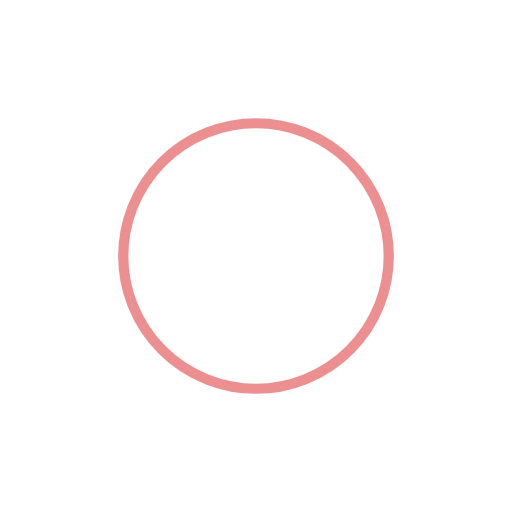
t = 0.00 s
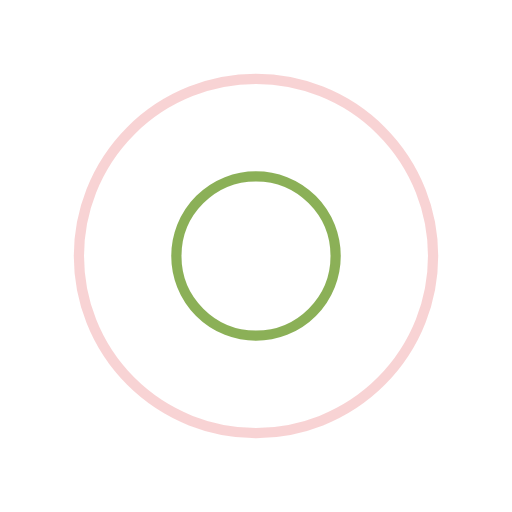
t = 0.25 s
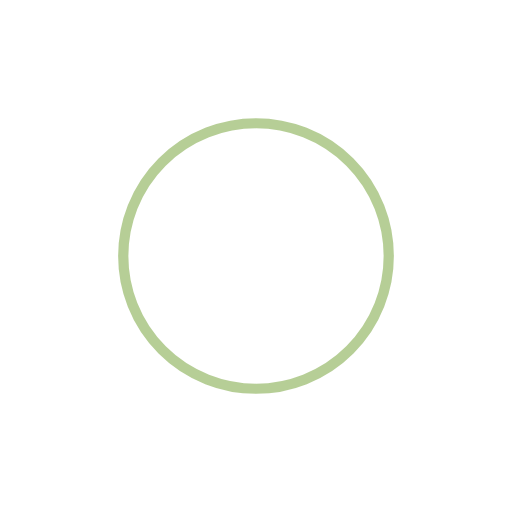
t = 0.50 s
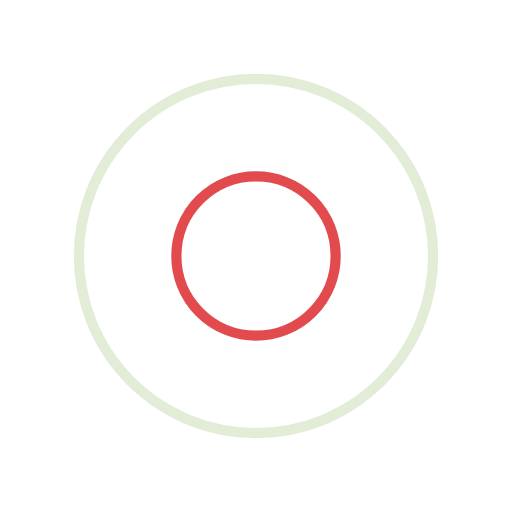
t = 0.75 s

The animated SVG that drew these frames (rendered in a browser with its animation timeline set to each time). Animation: 4 SMIL elements (animate=4); one cycle of 1.00 s, repeats indefinitely.

<?xml version="1.0" encoding="utf-8"?>
<svg xmlns="http://www.w3.org/2000/svg" xmlns:xlink="http://www.w3.org/1999/xlink" style="margin: auto; background: none; display: block; shape-rendering: auto;" width="200px" height="200px" viewBox="0 0 100 100" preserveAspectRatio="xMidYMid">
<circle cx="50" cy="50" r="0" fill="none" stroke="#6f9d2f" stroke-width="2">
  <animate attributeName="r" repeatCount="indefinite" dur="1s" values="0;40" keyTimes="0;1" keySplines="0 0.2 0.8 1" calcMode="spline" begin="0s"></animate>
  <animate attributeName="opacity" repeatCount="indefinite" dur="1s" values="1;0" keyTimes="0;1" keySplines="0.2 0 0.8 1" calcMode="spline" begin="0s"></animate>
</circle><circle cx="50" cy="50" r="0" fill="none" stroke="#da2024" stroke-width="2">
  <animate attributeName="r" repeatCount="indefinite" dur="1s" values="0;40" keyTimes="0;1" keySplines="0 0.2 0.8 1" calcMode="spline" begin="-0.5s"></animate>
  <animate attributeName="opacity" repeatCount="indefinite" dur="1s" values="1;0" keyTimes="0;1" keySplines="0.2 0 0.8 1" calcMode="spline" begin="-0.5s"></animate>
</circle>
<!-- [ldio] generated by https://loading.io/ --></svg>
